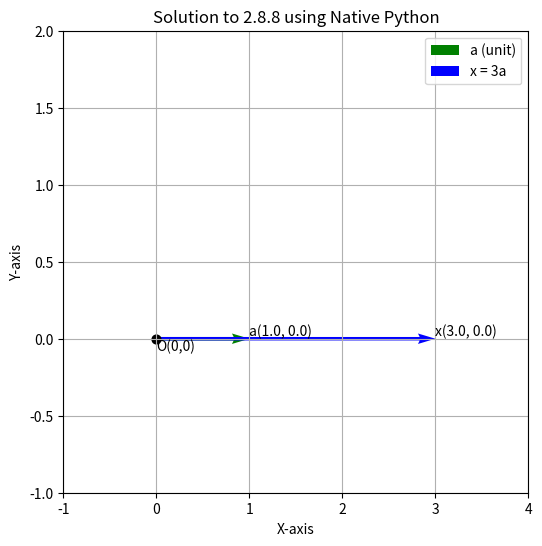

The matplotlib source for this figure: (Note: this script raises an exception after producing the figure.)
import matplotlib.pyplot as plt
import numpy as np

# Unit vector a (choose direction, here along x-axis)
ax, ay = 1.0, 0.0

# From algebra: |x| = 3 (see previous solution for derivation)
mag_x = 3.0

# x vector
x = mag_x * np.array([ax, ay])

# Origin for plotting
O = np.array([0, 0])
a = np.array([ax, ay])

plt.figure(figsize=(6, 6))

# Plot vector a
plt.quiver(O[0], O[1], a[0], a[1], angles='xy', scale_units='xy', scale=1, color='green', label='a (unit)')
plt.text(a[0], a[1], f'a({a[0]:.1f}, {a[1]:.1f})', fontsize=10, ha='left', va='bottom')

# Plot vector x
plt.quiver(O[0], O[1], x[0], x[1], angles='xy', scale_units='xy', scale=1, color='blue', label='x = 3a')
plt.text(x[0], x[1], f'x({x[0]:.1f}, {x[1]:.1f})', fontsize=10, ha='left', va='bottom')

# Plot origin
plt.scatter(O[0], O[1], color='black', s=40)
plt.text(O[0], O[1], 'O(0,0)', fontsize=10, ha='left', va='top')

plt.xlabel("X-axis")
plt.ylabel("Y-axis")
plt.title("Solution to 2.8.8 using Native Python")
plt.legend()
plt.grid(True)
plt.xlim(-1, 4)
plt.ylim(-1, 2)
plt.savefig("/media/indhiresh-s/New Volume/Matrix/ee1030-2025/ee25btech11027/MATGEO/2.8.8/figs/figure1.png")
plt.show()
